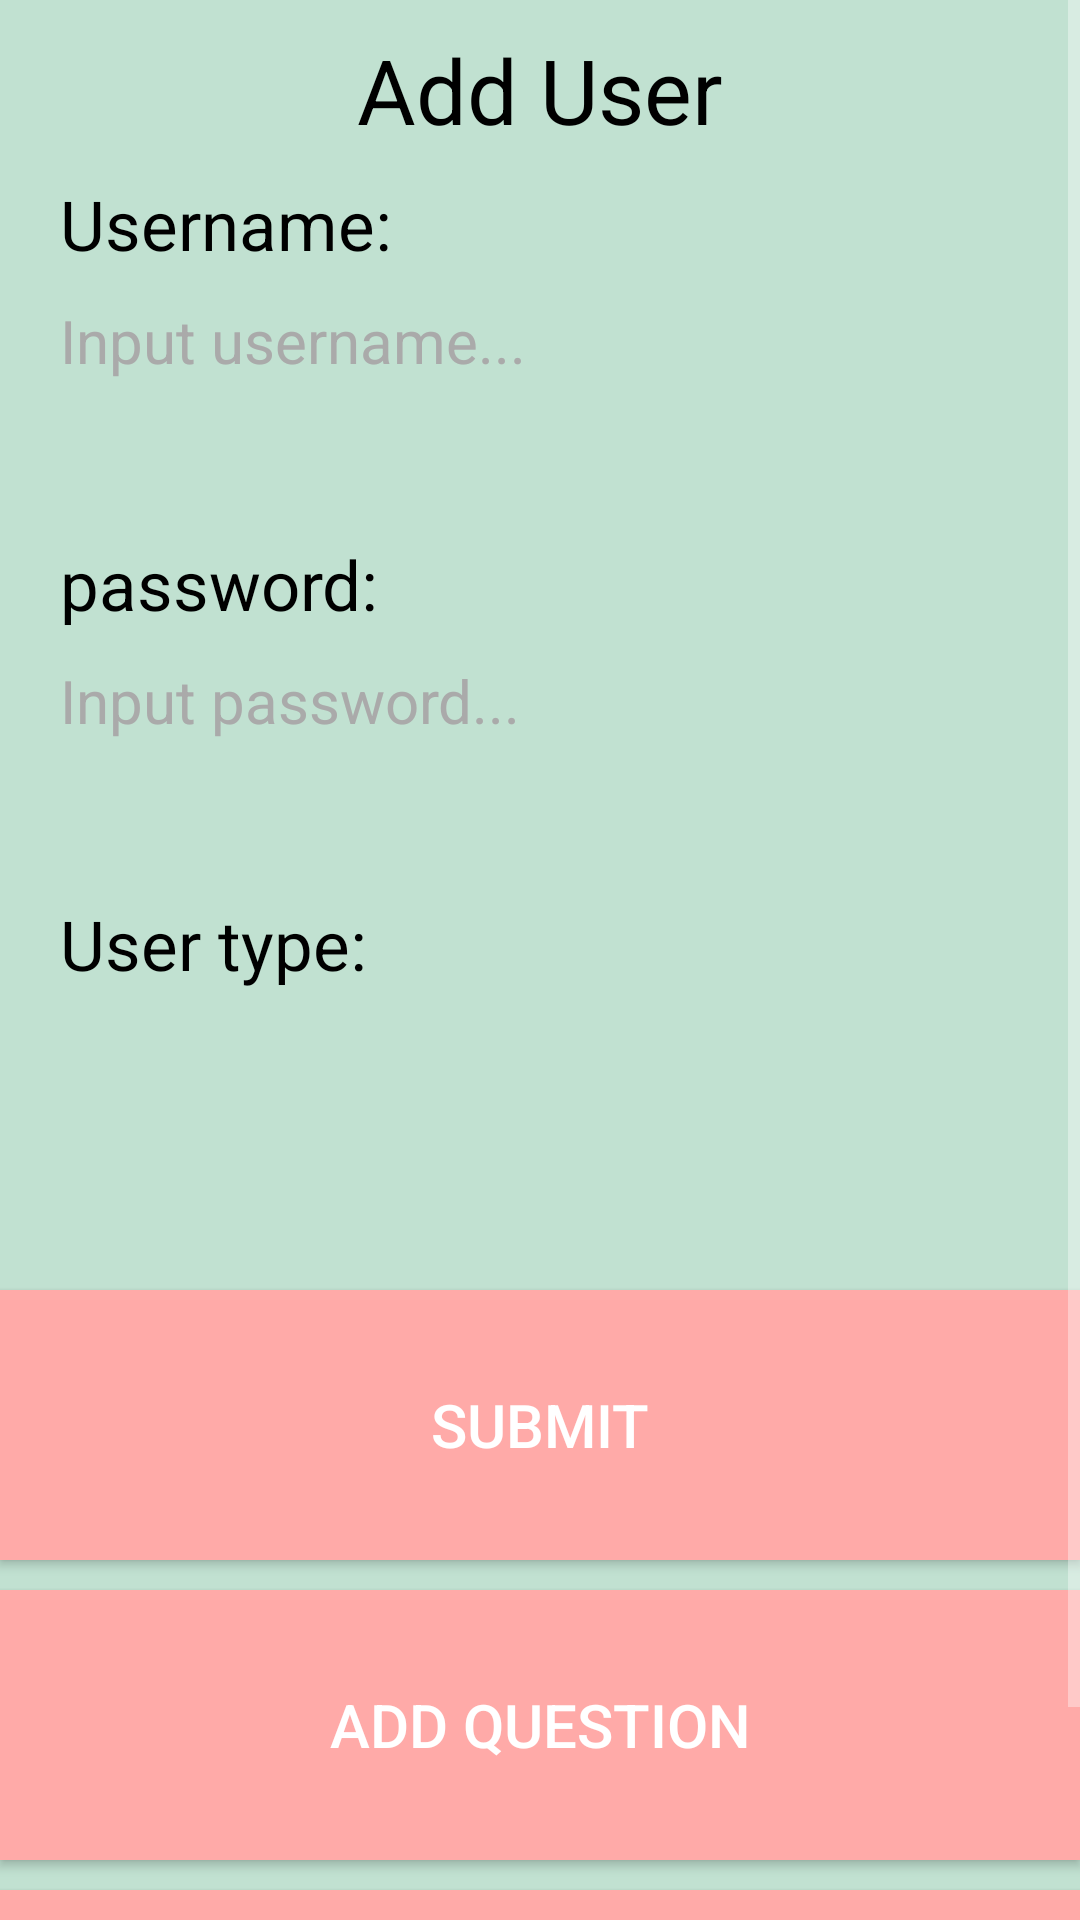

Reconstruct the res/layout file that produces this screen, plus the resources it refers to.
<!-- AndroidManifest.xml: application theme Theme.AppCompat -->
<!-- res/layout/qm_adduser_avtivity.xml -->
<?xml version="1.0" encoding="utf-8"?>
<ScrollView xmlns:android="http://schemas.android.com/apk/res/android"
    android:layout_width="match_parent"
    android:layout_height="match_parent"
    android:background="@color/background_color"
    android:fitsSystemWindows="true">

    <RelativeLayout xmlns:android="http://schemas.android.com/apk/res/android"
        android:layout_width="match_parent"
        android:layout_height="match_parent">

        <EditText
            android:id="@+id/qttitle"
            android:layout_width="match_parent"
            android:layout_height="60dp"
            android:layout_alignParentStart="true"
            android:layout_alignParentTop="true"
            android:background="@color/background_color"
            android:clickable="false"
            android:text="Add User"
            android:textAlignment="center"
            android:textColor="@android:color/black"
            android:textSize="30dp" />

        <EditText
            android:id="@+id/qtnametitle"
            android:layout_width="200dp"
            android:layout_height="30dp"
            android:layout_gravity="left|center_vertical"
            android:layout_marginLeft="20dp"
            android:layout_marginTop="60dp"
            android:background="@color/background_color"
            android:clickable="false"
            android:gravity="left"
            android:text="Username:"
            android:textColor="@android:color/black"
            android:textCursorDrawable="@android:color/black"
            android:textSize="23dp" />

        <EditText
            android:id="@+id/qtname"
            android:layout_width="match_parent"
            android:layout_height="70dp"
            android:layout_alignParentStart="true"
            android:layout_below="@+id/qtnametitle"
            android:layout_gravity="left|center_vertical"
            android:layout_marginLeft="20dp"
            android:layout_marginTop="10dp"
            android:background="@color/background_color"
            android:focusable="true"
            android:focusableInTouchMode="true"
            android:gravity="left"
            android:hint="Input username..."
            android:maxLength="20"
            android:textColor="@android:color/black"
            android:textColorHint="@android:color/darker_gray"
            android:textCursorDrawable="@android:color/black"
            android:textSize="20dp" />

        <EditText
            android:id="@+id/qtpsswordtitle"
            android:layout_width="250dp"
            android:layout_height="30dp"
            android:layout_gravity="left|center_vertical"
            android:layout_marginLeft="20dp"
            android:layout_marginTop="180dp"
            android:background="@color/background_color"
            android:clickable="false"
            android:gravity="left"
            android:text="password:"
            android:textColor="@android:color/black"
            android:textCursorDrawable="@android:color/black"
            android:textSize="23dp" />

        <EditText
            android:id="@+id/qtpassword"
            android:layout_width="match_parent"
            android:layout_height="70dp"
            android:layout_alignParentStart="true"
            android:layout_below="@+id/qtpsswordtitle"
            android:layout_gravity="left|center_vertical"
            android:layout_marginLeft="20dp"
            android:layout_marginTop="10dp"
            android:background="@color/background_color"
            android:focusable="true"
            android:focusableInTouchMode="true"
            android:gravity="left"
            android:hint="Input password..."
            android:maxLength="20"
            android:textColor="@android:color/black"
            android:textColorHint="@android:color/darker_gray"
            android:textCursorDrawable="@android:color/black"
            android:textSize="20dp" />

        <EditText
            android:id="@+id/qttypetitle"
            android:layout_width="220dp"
            android:layout_height="30dp"
            android:layout_gravity="left|center_vertical"
            android:layout_marginLeft="20dp"
            android:layout_marginTop="300dp"
            android:background="@color/background_color"
            android:clickable="false"
            android:gravity="left"
            android:text="User type:"
            android:textColor="@android:color/black"
            android:textCursorDrawable="@android:color/black"
            android:textSize="23dp" />

        <Spinner
            android:id="@+id/usertypespinner"
            android:layout_width="wrap_content"
            android:layout_height="70dp"
            android:layout_marginLeft="20dp"
            android:layout_marginTop="350dp"
            android:background="@android:color/darker_gray"
            android:entries="@array/usertypes"
            android:gravity="center"
            android:spinnerMode="dropdown"
            android:textColor="@android:color/white" />

        <Button
            android:id="@+id/submitqt"
            android:layout_width="match_parent"
            android:layout_height="90dp"
            android:layout_marginTop="430dp"
            android:background="@color/input_background"
            android:gravity="center"
            android:text="submit"
            android:textColor="@android:color/white"
            android:textSize="20dp" />

        <Button
            android:id="@+id/gotoaddquestion"
            android:layout_width="match_parent"
            android:layout_height="90dp"
            android:layout_marginTop="530dp"
            android:background="@color/input_background"
            android:gravity="center"
            android:text="add question"
            android:textColor="@android:color/white"
            android:textSize="20dp" />

        <Button
            android:id="@+id/logoff"
            android:layout_width="match_parent"
            android:layout_height="90dp"
            android:layout_marginTop="630dp"
            android:background="@color/input_background"
            android:gravity="center"
            android:text="Log off"
            android:textColor="@android:color/white"
            android:textSize="20dp" />

    </RelativeLayout>

</ScrollView>
<!-- resources referenced by this layout -->
<resources>
  <color name="background_color">#c1e1d1</color>
  <color name="input_background">#ffaaa8</color>
</resources>
